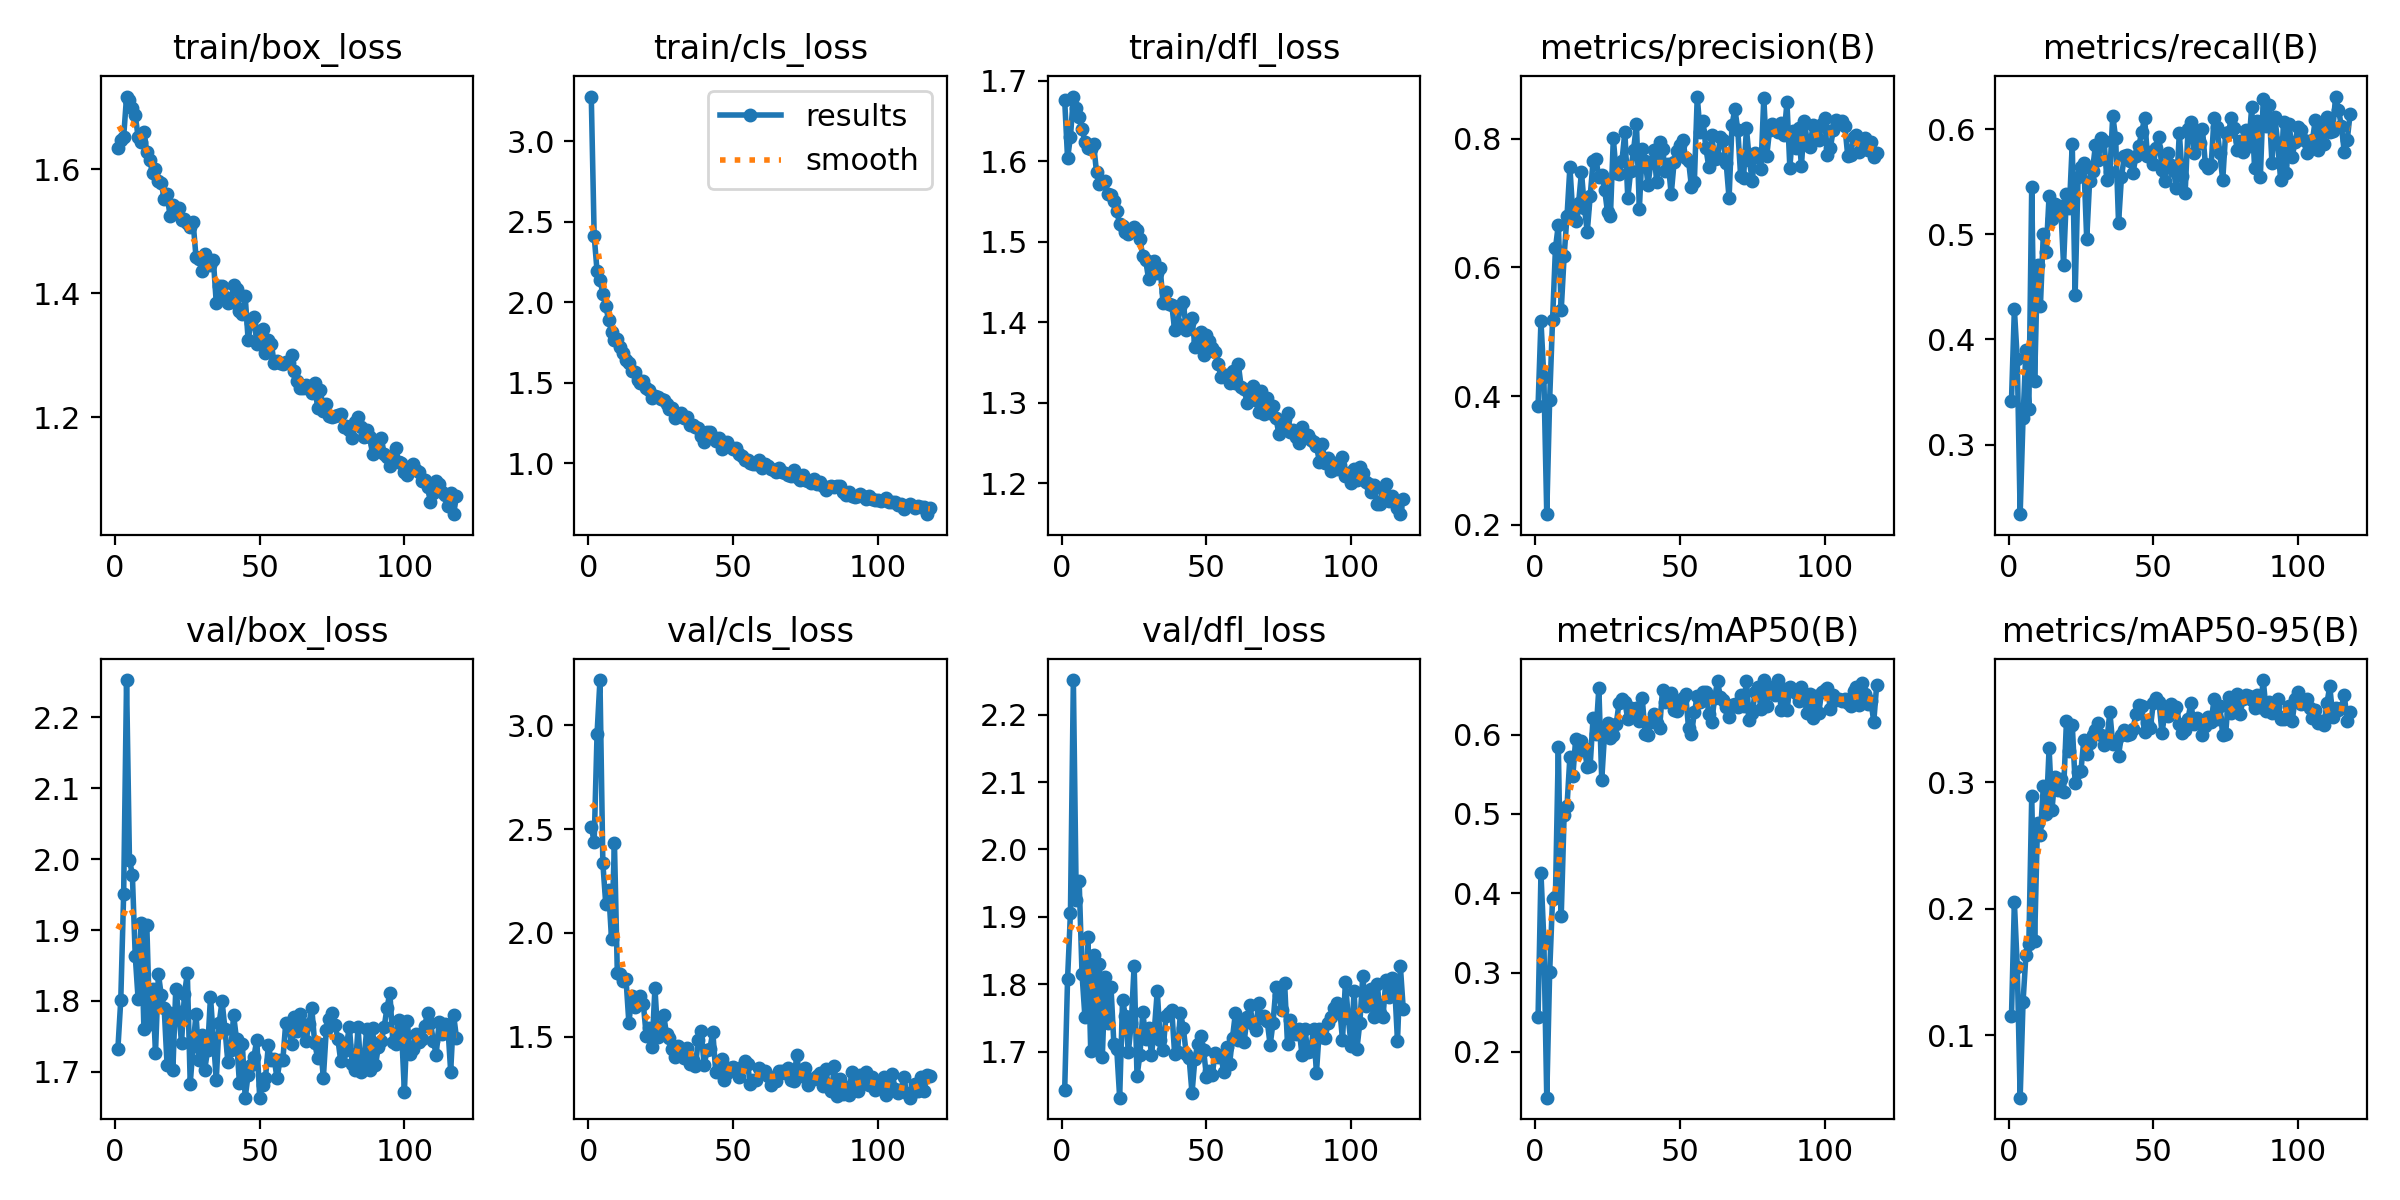

The table this chart was drawn from, first rows:
epoch, time, train/box_loss, train/cls_loss, train/dfl_loss, metrics/precision(B), metrics/recall(B), metrics/mAP50(B), metrics/mAP50-95(B), val/box_loss, val/cls_loss, val/dfl_loss, lr/pg0, lr/pg1, lr/pg2
1, 14.76, 1.633, 3.277, 1.677, 0.3853, 0.3417, 0.2446, 0.1149, 1.732, 2.512, 1.643, 0.003308, 0.003308, 0.07023
2, 26.73, 1.647, 2.412, 1.604, 0.5165, 0.4289, 0.4251, 0.2051, 1.801, 2.437, 1.808, 0.006619, 0.006619, 0.04021
3, 38.09, 1.652, 2.192, 1.631, 0.4292, 0.3813, 0.341, 0.1541, 1.951, 2.96, 1.906, 0.009909, 0.009909, 0.01016
4, 49.89, 1.717, 2.139, 1.681, 0.2164, 0.2338, 0.1424, 0.05071, 2.253, 3.218, 2.251, 0.009901, 0.009901, 0.009901
5, 60.79, 1.711, 2.053, 1.666, 0.3944, 0.3256, 0.3001, 0.1265, 1.999, 2.336, 1.925, 0.009868, 0.009868, 0.009868
6, 71.75, 1.699, 1.974, 1.655, 0.5178, 0.39, 0.3929, 0.1637, 1.978, 2.14, 1.954, 0.009835, 0.009835, 0.009835
7, 82.55, 1.687, 1.891, 1.64, 0.6296, 0.3342, 0.3958, 0.1717, 1.864, 2.206, 1.815, 0.009802, 0.009802, 0.009802
8, 93.29, 1.652, 1.817, 1.625, 0.6665, 0.5453, 0.5843, 0.2889, 1.802, 1.971, 1.751, 0.009769, 0.009769, 0.009769
9, 104.1, 1.643, 1.767, 1.616, 0.5338, 0.3605, 0.3712, 0.1746, 1.91, 2.435, 1.87, 0.009736, 0.009736, 0.009736
10, 114.9, 1.66, 1.768, 1.615, 0.6177, 0.4707, 0.4984, 0.2678, 1.76, 1.807, 1.701, 0.009703, 0.009703, 0.009703
11, 125.7, 1.628, 1.72, 1.621, 0.6801, 0.4322, 0.51, 0.258, 1.907, 1.802, 1.844, 0.00967, 0.00967, 0.00967
12, 136.6, 1.615, 1.683, 1.587, 0.756, 0.5005, 0.5721, 0.2968, 1.767, 1.771, 1.708, 0.009637, 0.009637, 0.009637
13, 147.3, 1.594, 1.642, 1.572, 0.6833, 0.4831, 0.5472, 0.2746, 1.817, 1.779, 1.83, 0.009604, 0.009604, 0.009604
14, 158, 1.601, 1.62, 1.575, 0.6717, 0.5369, 0.5945, 0.3267, 1.727, 1.566, 1.691, 0.009571, 0.009571, 0.009571
15, 168.8, 1.581, 1.574, 1.576, 0.7, 0.5147, 0.579, 0.2783, 1.838, 1.698, 1.811, 0.009538, 0.009538, 0.009538
16, 179.5, 1.577, 1.568, 1.559, 0.7486, 0.5288, 0.5918, 0.3042, 1.808, 1.643, 1.743, 0.009505, 0.009505, 0.009505
17, 190.3, 1.553, 1.515, 1.558, 0.6932, 0.5221, 0.5831, 0.2934, 1.79, 1.67, 1.796, 0.009472, 0.009472, 0.009472
18, 201, 1.56, 1.495, 1.551, 0.6555, 0.5272, 0.5589, 0.3024, 1.71, 1.698, 1.711, 0.009439, 0.009439, 0.009439
19, 211.6, 1.525, 1.511, 1.539, 0.7106, 0.4709, 0.5609, 0.2924, 1.783, 1.656, 1.704, 0.009406, 0.009406, 0.009406
20, 222.3, 1.543, 1.466, 1.522, 0.7649, 0.5385, 0.6208, 0.3485, 1.702, 1.505, 1.632, 0.009373, 0.009373, 0.009373
21, 232.9, 1.534, 1.453, 1.519, 0.7684, 0.5254, 0.6007, 0.3247, 1.816, 1.543, 1.777, 0.00934, 0.00934, 0.00934
22, 243.6, 1.537, 1.403, 1.513, 0.7407, 0.586, 0.6587, 0.3454, 1.785, 1.449, 1.752, 0.009307, 0.009307, 0.009307
23, 254.3, 1.518, 1.416, 1.51, 0.7444, 0.4426, 0.5426, 0.2994, 1.741, 1.735, 1.699, 0.009274, 0.009274, 0.009274
24, 265.2, 1.52, 1.41, 1.514, 0.7212, 0.5544, 0.6027, 0.3081, 1.81, 1.499, 1.742, 0.009241, 0.009241, 0.009241
25, 276, 1.513, 1.4, 1.519, 0.6858, 0.5643, 0.6149, 0.3088, 1.839, 1.528, 1.827, 0.009208, 0.009208, 0.009208
26, 286.8, 1.507, 1.39, 1.515, 0.6795, 0.568, 0.5952, 0.3335, 1.683, 1.607, 1.664, 0.009175, 0.009175, 0.009175
27, 297.4, 1.514, 1.37, 1.503, 0.8007, 0.4953, 0.5999, 0.322, 1.736, 1.512, 1.695, 0.009142, 0.009142, 0.009142
28, 308.2, 1.458, 1.334, 1.482, 0.7472, 0.5509, 0.6131, 0.3307, 1.782, 1.495, 1.759, 0.009109, 0.009109, 0.009109
29, 318.8, 1.455, 1.343, 1.478, 0.7457, 0.5608, 0.6401, 0.3371, 1.716, 1.443, 1.718, 0.009076, 0.009076, 0.009076
30, 329.5, 1.436, 1.282, 1.453, 0.7663, 0.5847, 0.6445, 0.3411, 1.752, 1.404, 1.735, 0.009043, 0.009043, 0.009043
31, 340.2, 1.464, 1.301, 1.471, 0.8114, 0.5707, 0.6413, 0.3465, 1.703, 1.456, 1.696, 0.00901, 0.00901, 0.00901
32, 350.9, 1.447, 1.309, 1.476, 0.708, 0.5921, 0.619, 0.3376, 1.73, 1.419, 1.733, 0.008977, 0.008977, 0.008977
33, 361.6, 1.446, 1.28, 1.461, 0.7501, 0.5885, 0.6338, 0.3291, 1.806, 1.399, 1.79, 0.008944, 0.008944, 0.008944
34, 372.5, 1.454, 1.285, 1.468, 0.7828, 0.5514, 0.6288, 0.334, 1.748, 1.448, 1.717, 0.008911, 0.008911, 0.008911
35, 383.2, 1.384, 1.234, 1.424, 0.8226, 0.5591, 0.633, 0.3553, 1.689, 1.369, 1.702, 0.008878, 0.008878, 0.008878
36, 394, 1.412, 1.238, 1.438, 0.6914, 0.6131, 0.6166, 0.3298, 1.769, 1.389, 1.753, 0.008845, 0.008845, 0.008845
37, 404.6, 1.412, 1.226, 1.423, 0.784, 0.5914, 0.6456, 0.3328, 1.8, 1.361, 1.757, 0.008812, 0.008812, 0.008812
38, 415.3, 1.394, 1.218, 1.422, 0.7662, 0.5108, 0.6001, 0.3209, 1.761, 1.486, 1.762, 0.008779, 0.008779, 0.008779
39, 426.2, 1.385, 1.166, 1.391, 0.7287, 0.5543, 0.5995, 0.3374, 1.714, 1.53, 1.696, 0.008746, 0.008746, 0.008746
40, 436.8, 1.386, 1.133, 1.398, 0.7643, 0.5745, 0.6157, 0.3412, 1.731, 1.363, 1.7, 0.008713, 0.008713, 0.008713
41, 447.4, 1.414, 1.193, 1.419, 0.783, 0.5757, 0.626, 0.3373, 1.78, 1.437, 1.758, 0.00868, 0.00868, 0.00868
42, 458.2, 1.408, 1.195, 1.425, 0.7323, 0.5698, 0.6145, 0.3383, 1.746, 1.443, 1.735, 0.008647, 0.008647, 0.008647
43, 468.8, 1.371, 1.16, 1.391, 0.7958, 0.5587, 0.6083, 0.342, 1.684, 1.524, 1.697, 0.008614, 0.008614, 0.008614
44, 479.3, 1.367, 1.136, 1.399, 0.7845, 0.5743, 0.6558, 0.3536, 1.739, 1.329, 1.691, 0.008581, 0.008581, 0.008581
45, 490, 1.395, 1.157, 1.405, 0.7506, 0.5843, 0.6408, 0.3607, 1.663, 1.332, 1.638, 0.008548, 0.008548, 0.008548
46, 500.6, 1.325, 1.09, 1.37, 0.7616, 0.5971, 0.6419, 0.3598, 1.696, 1.394, 1.689, 0.008515, 0.008515, 0.008515
47, 511.2, 1.353, 1.106, 1.377, 0.7135, 0.6108, 0.6529, 0.3399, 1.71, 1.293, 1.712, 0.008482, 0.008482, 0.008482
48, 521.8, 1.363, 1.134, 1.389, 0.7637, 0.5742, 0.6308, 0.347, 1.721, 1.324, 1.724, 0.008449, 0.008449, 0.008449
49, 532.4, 1.319, 1.102, 1.359, 0.7815, 0.5784, 0.63, 0.3426, 1.745, 1.352, 1.703, 0.008416, 0.008416, 0.008416
50, 543, 1.339, 1.088, 1.384, 0.7906, 0.567, 0.6427, 0.3628, 1.664, 1.355, 1.662, 0.008383, 0.008383, 0.008383
51, 553.7, 1.343, 1.092, 1.376, 0.7978, 0.5818, 0.6463, 0.3664, 1.682, 1.344, 1.672, 0.00835, 0.00835, 0.00835
52, 564.3, 1.305, 1.055, 1.368, 0.7705, 0.5922, 0.6508, 0.3631, 1.691, 1.305, 1.666, 0.008317, 0.008317, 0.008317
53, 575.6, 1.324, 1.046, 1.363, 0.7659, 0.5618, 0.6078, 0.3389, 1.738, 1.356, 1.698, 0.008284, 0.008284, 0.008284
54, 586.4, 1.319, 1.017, 1.349, 0.7257, 0.5507, 0.6001, 0.3543, 1.716, 1.383, 1.692, 0.008251, 0.008251, 0.008251
55, 597.2, 1.288, 1.021, 1.332, 0.7325, 0.577, 0.6279, 0.3523, 1.719, 1.367, 1.693, 0.008218, 0.008218, 0.008218
56, 607.7, 1.291, 1.003, 1.334, 0.8658, 0.5663, 0.648, 0.3614, 1.691, 1.271, 1.669, 0.008185, 0.008185, 0.008185
57, 618.6, 1.287, 0.9943, 1.335, 0.8104, 0.5606, 0.641, 0.3566, 1.716, 1.294, 1.707, 0.008152, 0.008152, 0.008152
58, 629.3, 1.286, 0.9939, 1.325, 0.8274, 0.5438, 0.6539, 0.3597, 1.716, 1.292, 1.682, 0.008119, 0.008119, 0.008119
59, 639.8, 1.289, 1.019, 1.34, 0.7852, 0.5966, 0.6537, 0.3462, 1.769, 1.35, 1.721, 0.008086, 0.008086, 0.008086
60, 650.4, 1.288, 0.9705, 1.325, 0.7562, 0.5554, 0.6261, 0.3391, 1.766, 1.325, 1.757, 0.008053, 0.008053, 0.008053
... 58 more rows
